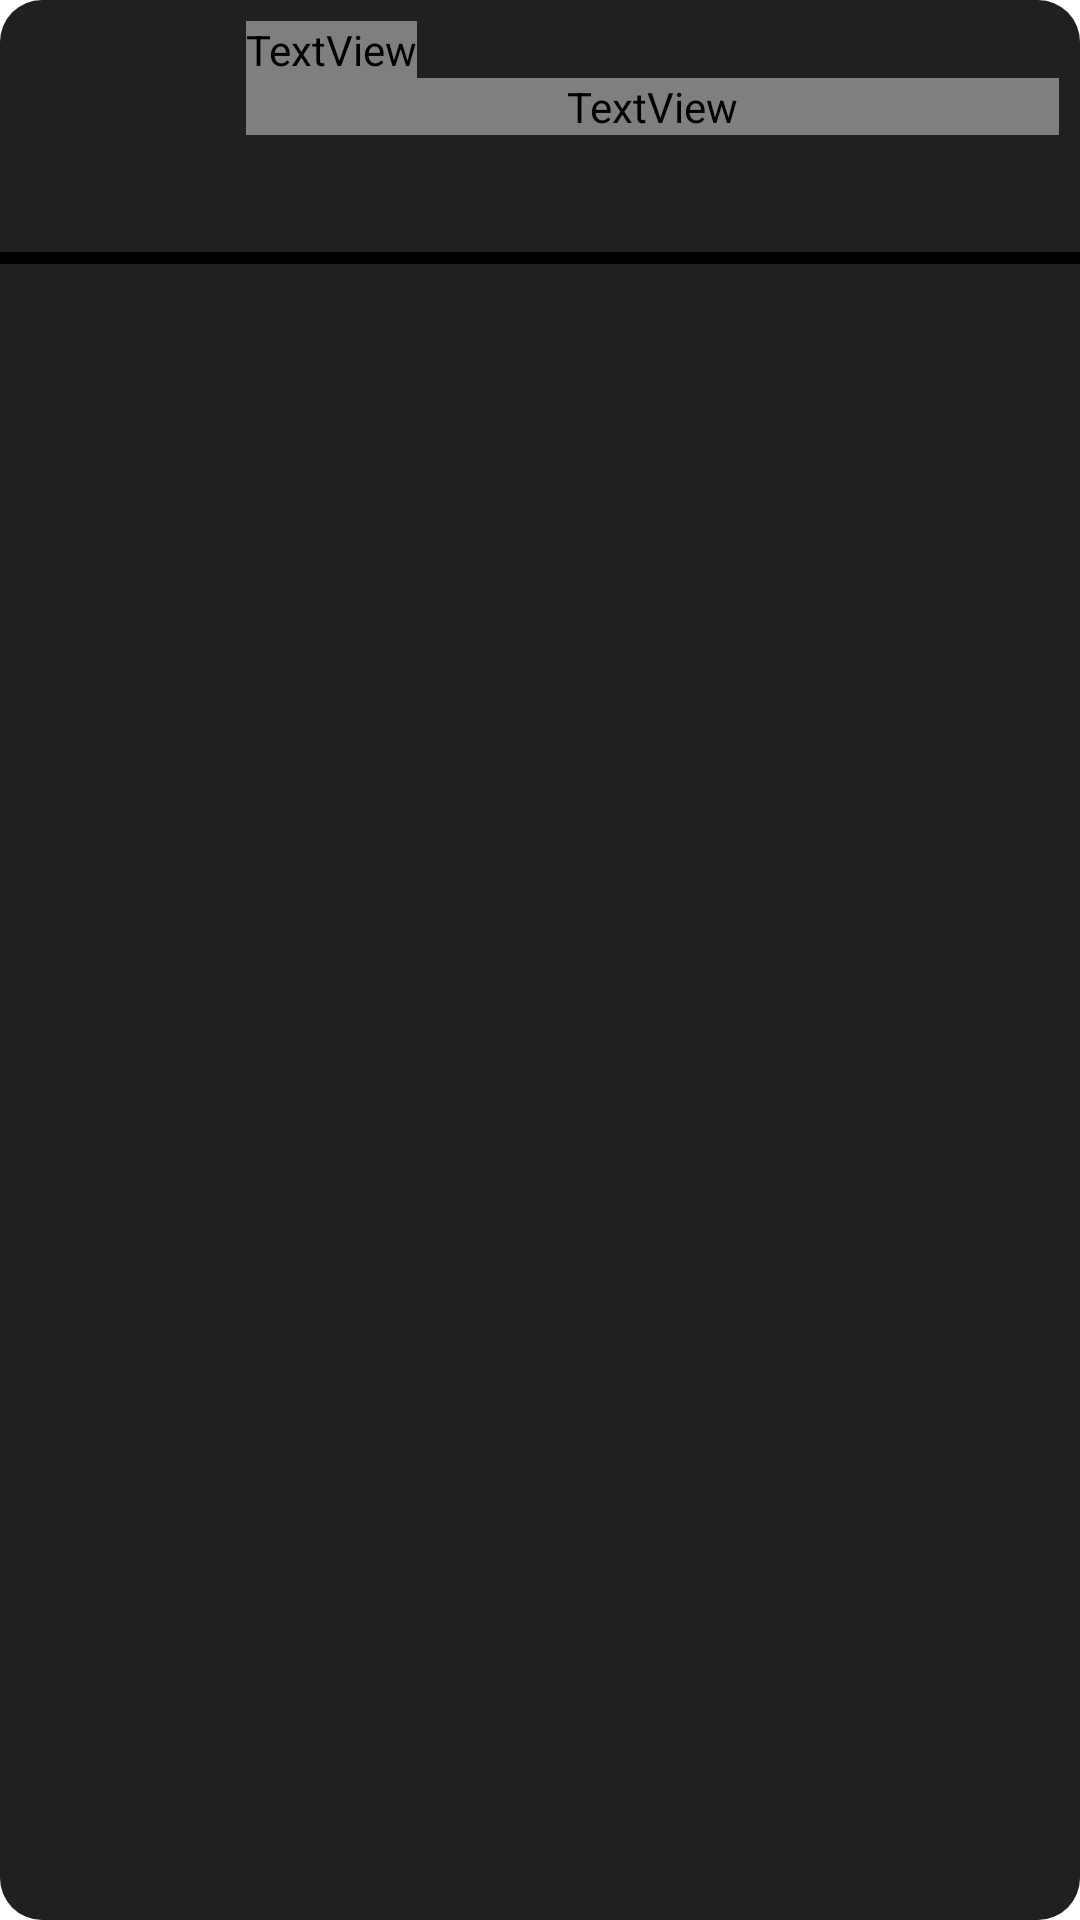

Produce the Android XML layout that renders to this screen, including the resource entries it uses.
<!-- AndroidManifest.xml: application theme Theme.PROFormula -->
<!-- res/layout/content_screen_recycler_view_item.xml -->
<?xml version="1.0" encoding="utf-8"?>
<LinearLayout xmlns:android="http://schemas.android.com/apk/res/android"
    android:layout_width="match_parent"
    android:layout_height="wrap_content"
    xmlns:app="http://schemas.android.com/apk/res-auto"
    android:orientation="vertical"
    android:background="@drawable/simple_frame"
    android:layout_marginBottom="8dp">

        <androidx.constraintlayout.widget.ConstraintLayout
            android:id="@+id/content_author_top_layout"
            android:layout_width="match_parent"
            android:layout_height="wrap_content"
            android:gravity="fill_horizontal"
            android:orientation="horizontal"
            android:paddingLeft="7dp"
            android:paddingTop="7dp"
            android:paddingRight="7dp"
            android:paddingBottom="7dp">

            <ImageView
                android:id="@+id/content_author_logo"
                android:layout_width="70dp"
                android:layout_height="70dp"
                app:layout_constraintBottom_toBottomOf="parent"
                app:layout_constraintStart_toStartOf="parent"
                app:layout_constraintTop_toTopOf="parent" />

            <TextView
                android:id="@+id/content_author_name"
                android:layout_width="wrap_content"
                android:layout_height="wrap_content"
                android:fontFamily="@font/open_sans_bold"
                android:textColor="@color/white"
                android:textSize="18sp"
                android:layout_marginStart="5dp"
                app:layout_constraintStart_toEndOf="@+id/content_author_logo"
                app:layout_constraintTop_toTopOf="parent" />

            <ImageView
                android:id="@+id/content_author_recomendation"
                android:layout_width="20dp"
                android:layout_height="20dp"
                android:layout_alignParentEnd="true"
                android:scaleType="centerInside"
                app:layout_constraintEnd_toEndOf="parent"
                app:layout_constraintTop_toTopOf="parent" />


            <TextView
                android:id="@+id/content_author_information"
                android:layout_width="0dp"
                android:layout_height="wrap_content"
                android:fontFamily="@font/open_sans_bold"
                android:textColor="@color/white"
                android:textSize="12sp"
                app:layout_constraintEnd_toEndOf="parent"
                app:layout_constraintStart_toEndOf="@+id/content_author_logo"
                app:layout_constraintTop_toBottomOf="@+id/content_author_name"
                android:layout_marginStart="5dp"/>

        </androidx.constraintlayout.widget.ConstraintLayout>

        <LinearLayout
            android:id="@+id/content_author_top_line"
            android:layout_width="match_parent"
            android:layout_height="4dp"
            android:background="@color/black"
            android:orientation="horizontal"
            android:gravity="center"/>

        <androidx.recyclerview.widget.RecyclerView
            android:id="@+id/social_networks_recycler_view"
            android:layout_width="match_parent"
            android:layout_height="wrap_content"
            android:layout_marginStart="7dp"
            android:layout_marginEnd="7dp"
            android:paddingBottom="3dp"/>
</LinearLayout>
<!-- resources referenced by this layout -->
<resources>
  <color name="black">#000000</color>
  <color name="white">#FFFFFF</color>
  <!-- drawable simple_frame (drawable) -->
  <?xml version="1.0" encoding="utf-8"?>
  <layer-list xmlns:android="http://schemas.android.com/apk/res/android" >
      <item>
          <shape>
              <solid android:color="@color/dark_grey"/>
              <corners android:radius="14dp" />
          </shape>
      </item>
  </layer-list>
  <style name="Theme.PROFormula" parent="Theme.MaterialComponents.DayNight.NoActionBar">
          
          <item name="colorPrimary">@color/red</item>
          <item name="colorPrimaryVariant">@color/black</item>
          <item name="colorOnPrimary">@color/red</item>
          
          <item name="colorSecondary">@color/red</item>
          <item name="colorSecondaryVariant">@color/red</item>
          <item name="colorOnSecondary">@color/red</item>
          
          <item name="android:statusBarColor">?attr/colorPrimaryVariant</item>
          
      </style>
  <color name="dark_grey">#202020</color>
  <color name="red">#FF0033</color>
</resources>
